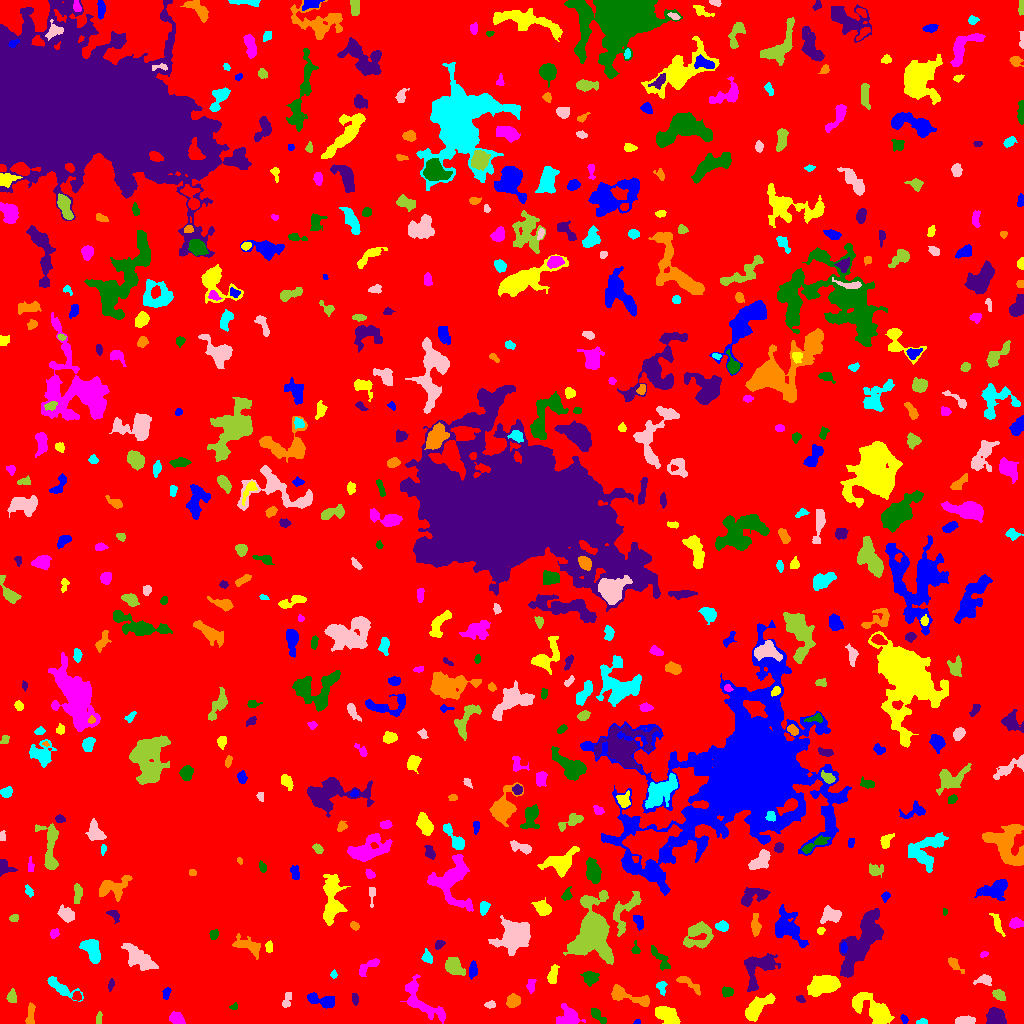

The data file committed next to this chart (first rows):
ID, X, Y, A, B, theta, total_flux, mu_max, mu_median, mu_mean, R_fwhm, R_e, R10, R90, x_start, x_end, y_start, y_end, area, greylevel
0, 527.7, 500.7, 297.2, 289, 0.4047, 1670262, 15.0, 2.0, 2.096, 37.94, 235, 88.54, 379.3, 0, 1023, 0, 1023, 796999, 2.096
1, 637.2, 1.08, 1.549, 0.9502, 0.0844, 50.0, 4.0, 1.0, 1.562, 2.185, 1.493, 0.5642, 2.394, 633, 640, 0, 4, 32, 6.562
2, 665.1, 8.962, 6.11, 3.068, -0.5591, 1087, 9.0, 3.0, 3.16, 5.698, 5.171, 2.034, 8.273, 655, 680, 0, 17, 344, 8.16
3, 177.1, 4.339, 3.793, 2.521, -0.5256, 811.0, 10.0, 5.0, 5.006, 5.232, 3.909, 1.596, 6.024, 169, 185, 0, 12, 162, 9.006
4, 597.5, 8.239, 5.225, 1.977, -0.7967, 385.0, 6.0, 3.0, 2.692, 4.983, 3.7, 1.493, 5.698, 591, 606, 0, 15, 143, 7.692
5, 995.2, 7.296, 4.368, 4.069, -0.4348, 1119, 9.0, 4.0, 3.954, 5.89, 5.232, 2.034, 8.215, 986, 1006, 0, 16, 283, 7.954
6, 30.24, 7.299, 5.695, 1.74, 1.456, 324.0, 6.0, 2.0, 2.146, 4.297, 3.613, 1.382, 5.698, 25, 35, 0, 21, 151, 7.146
7, 921.2, 1.238, 2.316, 1.155, 0.04723, 105.0, 6.0, 1.0, 1.81, 2.459, 1.954, 0.5642, 3.192, 916, 927, 0, 5, 58, 7.81
8, 964.4, 2.737, 4.54, 1.914, 0.08773, 627.0, 9.0, 3.0, 4.098, 4.334, 3.568, 1.382, 5.863, 955, 975, 0, 8, 153, 10.1
9, 98.61, 4.056, 2.684, 1.094, 1.488, 36.0, 1.0, 1.0, 0.5143, 3.385, 2.326, 0.9772, 3.192, 96, 102, 0, 12, 70, 6.514
10, 387.2, 4.086, 2.413, 2.219, -0.9002, 315.0, 7.0, 4.0, 3.462, 3.827, 2.985, 1.128, 4.618, 382, 392, 0, 9, 91, 7.462
11, 904.5, 3.919, 2.037, 1.36, -1.077, 86.0, 4.0, 1.0, 1.483, 2.821, 1.954, 0.7979, 3.29, 900, 908, 0, 9, 58, 7.483
12, 874.9, 12.29, 11.14, 4.759, -0.6269, 2458, 13.0, 3.0, 3.62, 6.18, 6.817, 2.585, 11.67, 852, 894, 0, 31, 679, 8.62
13, 568.3, 5.046, 5.196, 4.162, 0.1557, 1577, 12.0, 4.0, 4.837, 6.433, 5.078, 2.034, 8.33, 556, 585, 0, 20, 326, 8.837
14, 234.0, 16.65, 1.848, 1.424, 0.203, 84.0, 4.0, 1.5, 1.75, 2.764, 1.954, 0.7979, 3.192, 229, 237, 14, 21, 48, 6.75
15, 354.8, 24.92, 2.644, 1.521, -1.341, 98.0, 3.0, 1.0, 1.289, 2.932, 2.523, 0.9772, 4.107, 352, 358, 18, 30, 76, 6.289
16, 627.2, 27.31, 12.82, 3.148, -0.3052, 1128, 8.0, 3.0, 3.133, 6.433, 5.698, 2.185, 9.271, 611, 649, 17, 39, 360, 7.133
17, 60.61, 35.89, 9.57, 2.797, -0.5295, 780.0, 6.0, 3.0, 2.699, 6.91, 5.293, 2.111, 8.253, 47, 83, 22, 47, 289, 6.699
18, 490.6, 18.68, 2.579, 1.68, -0.009897, 171.0, 5.0, 2.0, 2.342, 3.192, 2.646, 1.128, 4.068, 484, 495, 15, 23, 73, 7.342
19, 11.8, 25.54, 2.778, 2.087, -1.336, 271.0, 7.0, 2.0, 2.377, 3.29, 2.877, 1.128, 4.549, 6, 16, 21, 35, 114, 7.377
20, 76.93, 27.05, 2.236, 1.955, -1.502, 201.0, 5.0, 3.0, 2.61, 3.656, 2.646, 1.128, 3.949, 72, 81, 23, 32, 77, 9.61
21, 323.2, 22.31, 7.919, 2.78, -0.2686, 812.0, 8.0, 3.0, 2.942, 5.015, 5.015, 1.871, 8.156, 307, 334, 15, 31, 276, 6.942
22, 757.3, 16.23, 8.135, 3.499, 0.7393, 1645, 10.0, 3.0, 3.964, 6.676, 6.05, 2.326, 9.837, 745, 775, 2, 30, 415, 7.964
23, 419.7, 23.91, 14.57, 5.616, -0.8195, 1700, 8.0, 2.0, 2.867, 6.91, 7.225, 2.646, 11.9, 400, 445, 0, 49, 593, 6.867
24, 727, 31.91, 2.501, 2.061, -0.1674, 303.0, 8.0, 2.5, 2.806, 3.478, 2.877, 1.128, 4.618, 722, 733, 26, 37, 108, 7.806
25, 800.5, 24.04, 2.187, 1.385, -0.5334, 106.0, 5.0, 1.5, 1.767, 2.326, 2.111, 0.7979, 3.568, 796, 805, 21, 28, 60, 9.767
26, 512.8, 22.15, 3.48, 2.958, 0.842, 546.0, 6.0, 3.0, 3.212, 5.726, 4.107, 1.693, 6.383, 506, 520, 16, 30, 170, 7.212
27, 662, 37.33, 2.912, 1.977, -1.564, 100.0, 3.0, 1.0, 0.9434, 2.932, 2.646, 0.9772, 4.26, 656, 667, 28, 42, 106, 5.943
28, 286.6, 22.41, 4.413, 1.976, 1.284, 264.0, 5.0, 2.0, 2.316, 3.29, 3.385, 1.262, 5.323, 282, 291, 16, 31, 114, 6.316
29, 999.1, 28.57, 3.136, 2.159, -0.5456, 497.0, 10.0, 3.0, 4.041, 3.785, 3.241, 1.262, 5.352, 992, 1005, 23, 34, 123, 8.041
30, 98.16, 38.01, 1.885, 1.291, -1.286, 69.0, 3.0, 1.0, 1.468, 2.646, 1.954, 0.7979, 3.141, 95, 101, 33, 42, 47, 6.468
31, 166.2, 30.48, 3.103, 1.751, 1.268, 148.0, 4.0, 2.0, 1.783, 3.949, 2.877, 0.9772, 4.514, 162, 171, 24, 36, 83, 7.783
32, 823.8, 38.62, 7.592, 4.194, 0.2589, 3500, 15.0, 7.0, 6.591, 8.137, 7.114, 2.821, 10.95, 807, 840, 27, 48, 531, 11.59
33, 531.2, 39.33, 3.522, 1.949, 1.517, 86.0, 2.0, 1.0, 0.819, 4.754, 2.932, 1.128, 4.442, 526, 536, 30, 44, 105, 7.819
34, 590, 45.66, 3.679, 3.176, -0.2654, 615.0, 7.0, 3.0, 3.271, 5.046, 4.297, 1.693, 6.723, 580, 599, 37, 52, 188, 7.271
35, 110.6, 38.14, 2.944, 1.25, 1.34, 150.0, 5.0, 2.0, 2.273, 2.646, 2.257, 0.7979, 3.868, 108, 114, 32, 45, 66, 7.273
36, 688.4, 40.14, 7.755, 2.118, -0.5808, 428.0, 5.0, 2.0, 2.365, 5.078, 4.478, 1.693, 6.676, 676, 700, 28, 47, 181, 6.365
37, 333.6, 49.1, 1.856, 1.459, 1.474, 97.0, 4.0, 2.0, 1.98, 3.038, 2.034, 0.7979, 3.29, 330, 337, 45, 54, 49, 6.98
38, 984.2, 43.48, 4.052, 2.351, 0.05323, 447.0, 7.0, 3.0, 3.17, 4.37, 3.613, 1.382, 5.698, 973, 991, 38, 49, 141, 7.17
39, 452.9, 57.85, 3.874, 3.274, -0.807, 819.0, 8.0, 2.0, 2.894, 5.836, 4.478, 1.784, 7.225, 445, 465, 48, 66, 283, 7.894
40, 7.329, 54.6, 1.81, 1.283, 0.4813, 82.0, 5.0, 1.0, 1.577, 2.034, 1.871, 0.5642, 3.09, 3, 11, 51, 58, 52, 6.577
41, 472.9, 53.31, 4.108, 2.015, 1.492, 407.0, 5.0, 3.0, 3.18, 5.046, 3.656, 1.596, 5.67, 469, 477, 44, 63, 128, 8.18
42, 552.8, 48.76, 5.08, 2.238, 1.315, 370.0, 4.0, 2.0, 2.284, 6.358, 4.222, 1.693, 6.283, 547, 559, 40, 59, 162, 6.284
43, 367.6, 56.43, 6.997, 2.436, 0.6793, 373.0, 4.0, 2.0, 2.049, 6.457, 4.442, 1.784, 6.747, 359, 379, 47, 65, 182, 6.049
44, 659.5, 65.88, 7.511, 2.353, -0.9216, 443.0, 6.0, 2.0, 2.15, 4.754, 4.297, 1.596, 7.069, 651, 670, 53, 78, 206, 7.15
45, 758.2, 55.25, 10.84, 6.888, 0.9599, 2133, 10.0, 3.0, 3.615, 7.611, 7.203, 2.821, 11.74, 744, 780, 32, 70, 590, 7.615
46, 953.4, 59.39, 3.164, 1.639, -0.8753, 102.0, 3.0, 0.0, 0.7786, 3.038, 2.585, 0.9772, 4.146, 948, 964, 50, 66, 131, 5.779
47, 427.4, 65.9, 3.25, 2.391, -1.103, 206.0, 4.0, 2.0, 1.823, 4.478, 3.338, 1.262, 5.352, 421, 432, 60, 75, 113, 8.823
48, 515.8, 87.91, 7.13, 5.841, 0.5436, 10987, 47.0, 8.0, 12.76, 7.334, 7.181, 2.764, 12.88, 488, 530, 68, 108, 861, 17.76
49, 592.9, 91.42, 14.46, 8.763, -1.571, 13547, 22.0, 7.0, 8.112, 12.42, 11.83, 4.618, 19.63, 563, 613, 59, 133, 1670, 11.11
50, 180.2, 73.56, 3.994, 3.178, -0.5368, 728.0, 7.0, 4.0, 3.551, 5.863, 4.583, 1.871, 6.933, 172, 187, 65, 83, 205, 7.551
51, 843.6, 75.7, 2.463, 1.465, 1.564, 210.0, 7.0, 3.0, 3.134, 2.985, 2.459, 0.7979, 3.868, 841, 847, 70, 82, 67, 12.13
52, 269, 76.85, 2.77, 1.661, 1.535, 227.0, 5.0, 3.0, 2.873, 3.868, 2.764, 1.128, 4.146, 265, 272, 71, 83, 79, 8.873
53, 983.8, 69.08, 2.248, 1.326, 0.3931, 120.0, 5.0, 3.0, 2.553, 2.821, 2.257, 0.7979, 3.338, 980, 988, 66, 72, 47, 6.553
54, 635.5, 73.22, 2.31, 1.961, -1.529, 110.0, 4.0, 1.0, 1.467, 3.29, 2.394, 0.7979, 3.827, 631, 640, 70, 83, 75, 8.467
55, 439.2, 79.21, 2.549, 1.537, 0.5807, 129.0, 5.0, 1.0, 1.633, 2.523, 2.394, 0.7979, 3.949, 435, 445, 74, 83, 79, 7.633
56, 248.5, 77.89, 6.785, 2.762, -0.322, 693.0, 8.0, 2.0, 2.265, 4.983, 4.618, 1.693, 7.548, 232, 260, 64, 90, 306, 7.265
57, 92.29, 73.38, 5.9, 3.115, -1.167, 1330, 11.0, 3.0, 3.9, 5.14, 5.015, 1.954, 8.311, 79, 100, 60, 84, 341, 8.9
58, 138.8, 65.38, 8.189, 3.641, -0.6833, 1382, 9.0, 2.0, 2.748, 6.05, 6.358, 2.394, 9.918, 121, 158, 53, 80, 503, 7.748
59, 697.7, 88.86, 7.31, 6.302, 0.8579, 1645, 10.0, 3.0, 3.385, 6.103, 6.555, 2.394, 10.78, 683, 713, 75, 102, 486, 7.385
... 542 more rows
